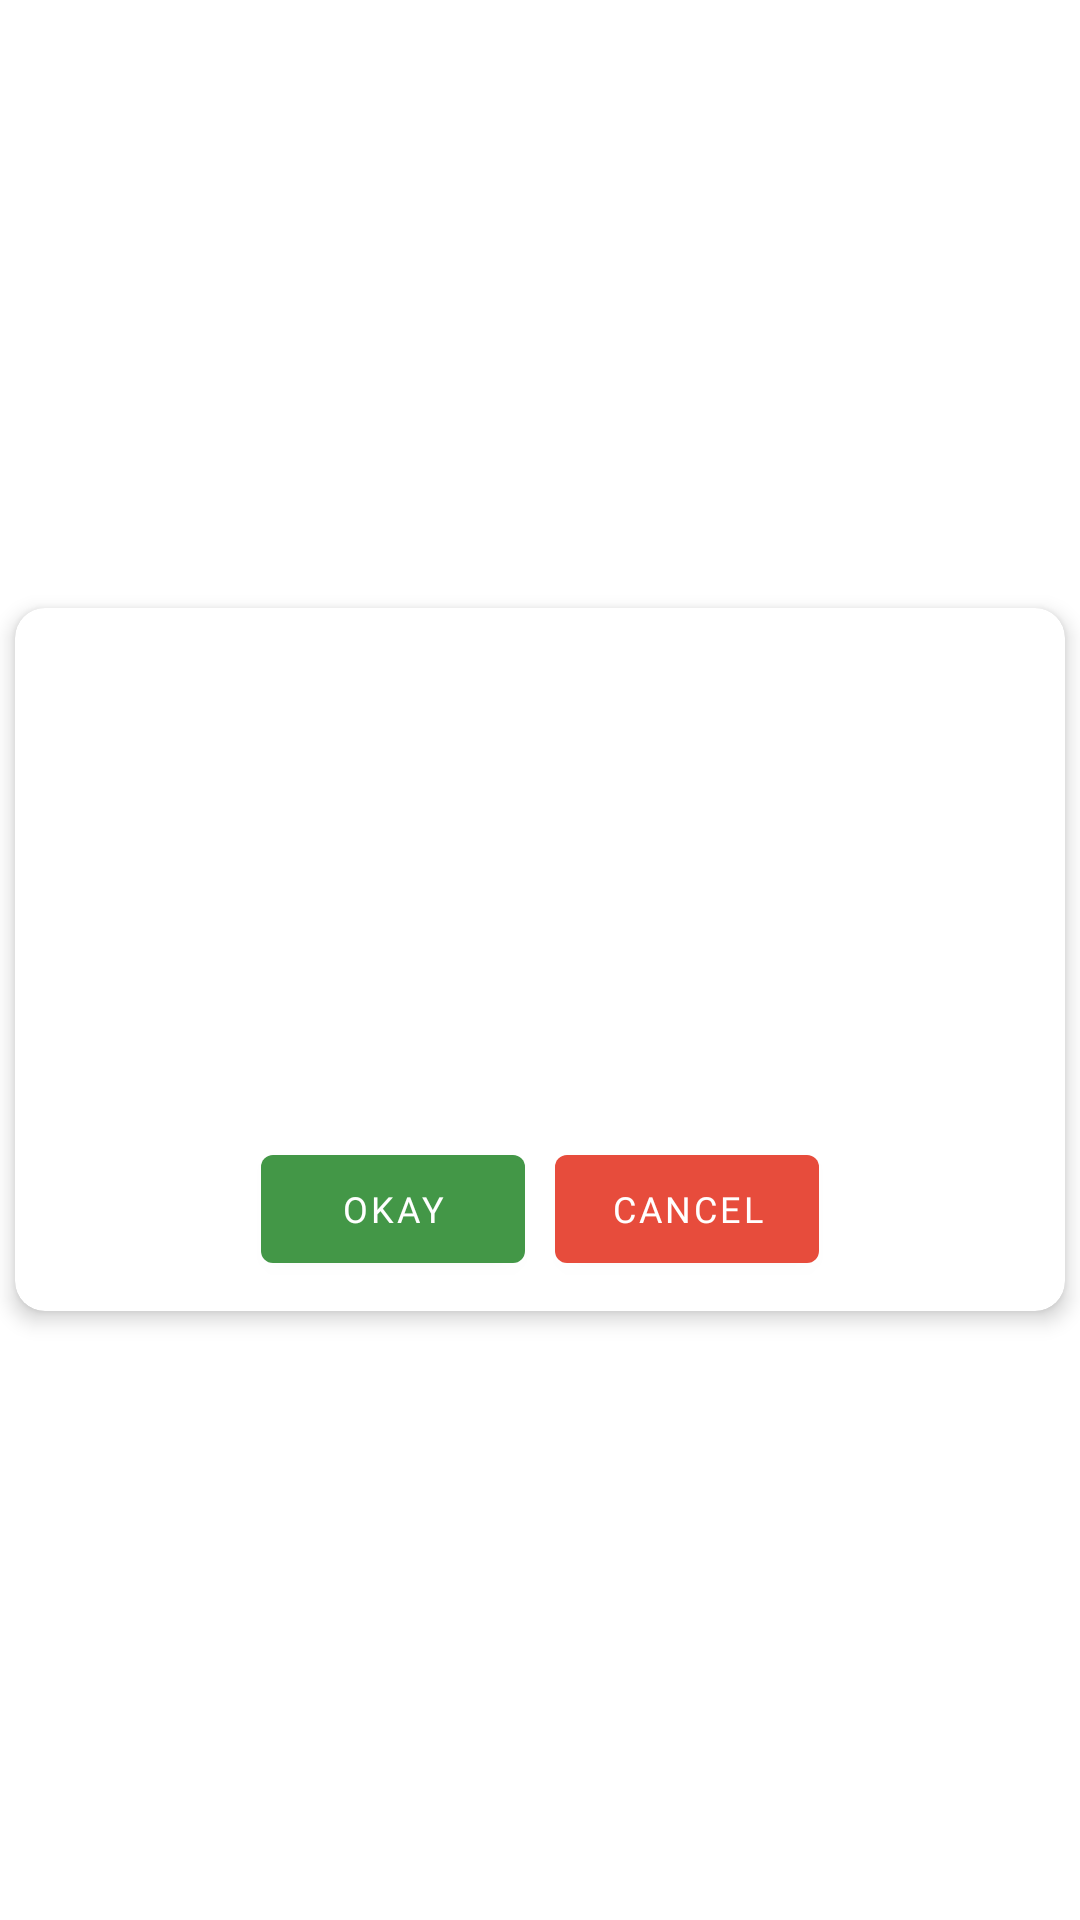

Produce the Android XML layout that renders to this screen, including the resource entries it uses.
<!-- AndroidManifest.xml: application theme Theme.BioSecurityChecklist -->
<!-- res/layout/modal_alertdialog.xml -->
<?xml version="1.0" encoding="utf-8"?>
<RelativeLayout xmlns:android="http://schemas.android.com/apk/res/android"
    android:layout_width="match_parent"
    android:layout_height="match_parent"
    xmlns:app="http://schemas.android.com/apk/res-auto"
    xmlns:tools="http://schemas.android.com/tools">


    <androidx.cardview.widget.CardView
        app:cardElevation="4dp"
        app:cardPreventCornerOverlap="true"
        app:cardCornerRadius="10dp"
        android:layout_centerInParent="true"
        android:layout_width="350dp"
        android:layout_height="wrap_content"
        android:layout_marginBottom="20dp">


      <LinearLayout
          android:layout_margin="10dp"
          android:layout_width="match_parent"
          android:layout_height="match_parent"
          android:orientation="vertical">


            <ImageView
                android:layout_marginTop="10dp"
                android:layout_gravity="center"
                android:layout_width="80dp"
                android:layout_height="80dp"
                tools:src="@drawable/success_dialog"
                android:id="@+id/dialog_icon"/>

          <TextView
              android:id="@+id/dialog_title"
              android:layout_marginTop="13dp"
              android:layout_width="match_parent"
              android:layout_height="wrap_content"
              tools:text="@string/app_name"
              android:textAlignment="center"
              android:fontFamily="@font/archivo_semibold"
              android:textSize="18sp"/>

          <TextView
              android:layout_marginTop="10dp"
              android:id="@+id/dialog_details"
              android:layout_width="match_parent"
              android:layout_height="wrap_content"
              android:fontFamily="@font/archivo"
              android:textAlignment="center"
              android:textSize="14sp"
              tools:text="@string/sample_details" />

          <LinearLayout
              android:gravity="center"
              android:layout_marginTop="10dp"
              android:layout_width="match_parent"
              android:layout_height="wrap_content"
              android:orientation="horizontal">

              <com.google.android.material.button.MaterialButton
                  android:layout_width="wrap_content"
                  android:layout_height="wrap_content"
                  android:id="@+id/dialog_positive_btn"
                  android:fontFamily="@font/archivo_semibold"
                  android:textSize="12sp"
                  android:layout_marginRight="5dp"
                  android:text="Okay"
                  app:backgroundTint="@color/positive"/>


              <com.google.android.material.button.MaterialButton
                  android:layout_marginLeft="5dp"
                  android:layout_width="wrap_content"
                  android:layout_height="wrap_content"
                  android:text="cancel"
                  android:fontFamily="@font/archivo_semibold"
                  android:textSize="12sp"
                  app:backgroundTint="@color/error"
                  android:id="@+id/dialog_negative_btn"/>


          </LinearLayout>



      </LinearLayout>


    </androidx.cardview.widget.CardView>

</RelativeLayout>
<!-- resources referenced by this layout -->
<resources>
  <color name="error">#e74c3c</color>
  <color name="positive">#439747</color>
  <string name="app_name">BioSecurityChecklist</string>
  <string name="sample_details">Go to the MainActivity.kt file and refer to the following code. Below is the code for the MainActivity.kt file. Comments are added inside the code to understand the code in more detail.</string>
  <style name="Theme.BioSecurityChecklist" parent="Theme.MaterialComponents.DayNight.NoActionBar">
          
          <item name="colorPrimary">@color/purple_500</item>
          <item name="colorPrimaryVariant">@color/purple_700</item>
          <item name="colorOnPrimary">@color/white</item>
          
          <item name="colorSecondary">@color/teal_200</item>
          <item name="colorSecondaryVariant">@color/teal_700</item>
          <item name="colorOnSecondary">@color/black</item>
          
          <item name="android:statusBarColor">?attr/colorPrimaryVariant</item>
          
      </style>
  <color name="purple_500">#16a085</color>
  <color name="purple_700">#1abc9c</color>
  <color name="white">#FFFFFFFF</color>
  <color name="teal_200">#2980b9</color>
  <color name="teal_700">#3498db</color>
  <color name="black">#34495e</color>
</resources>
